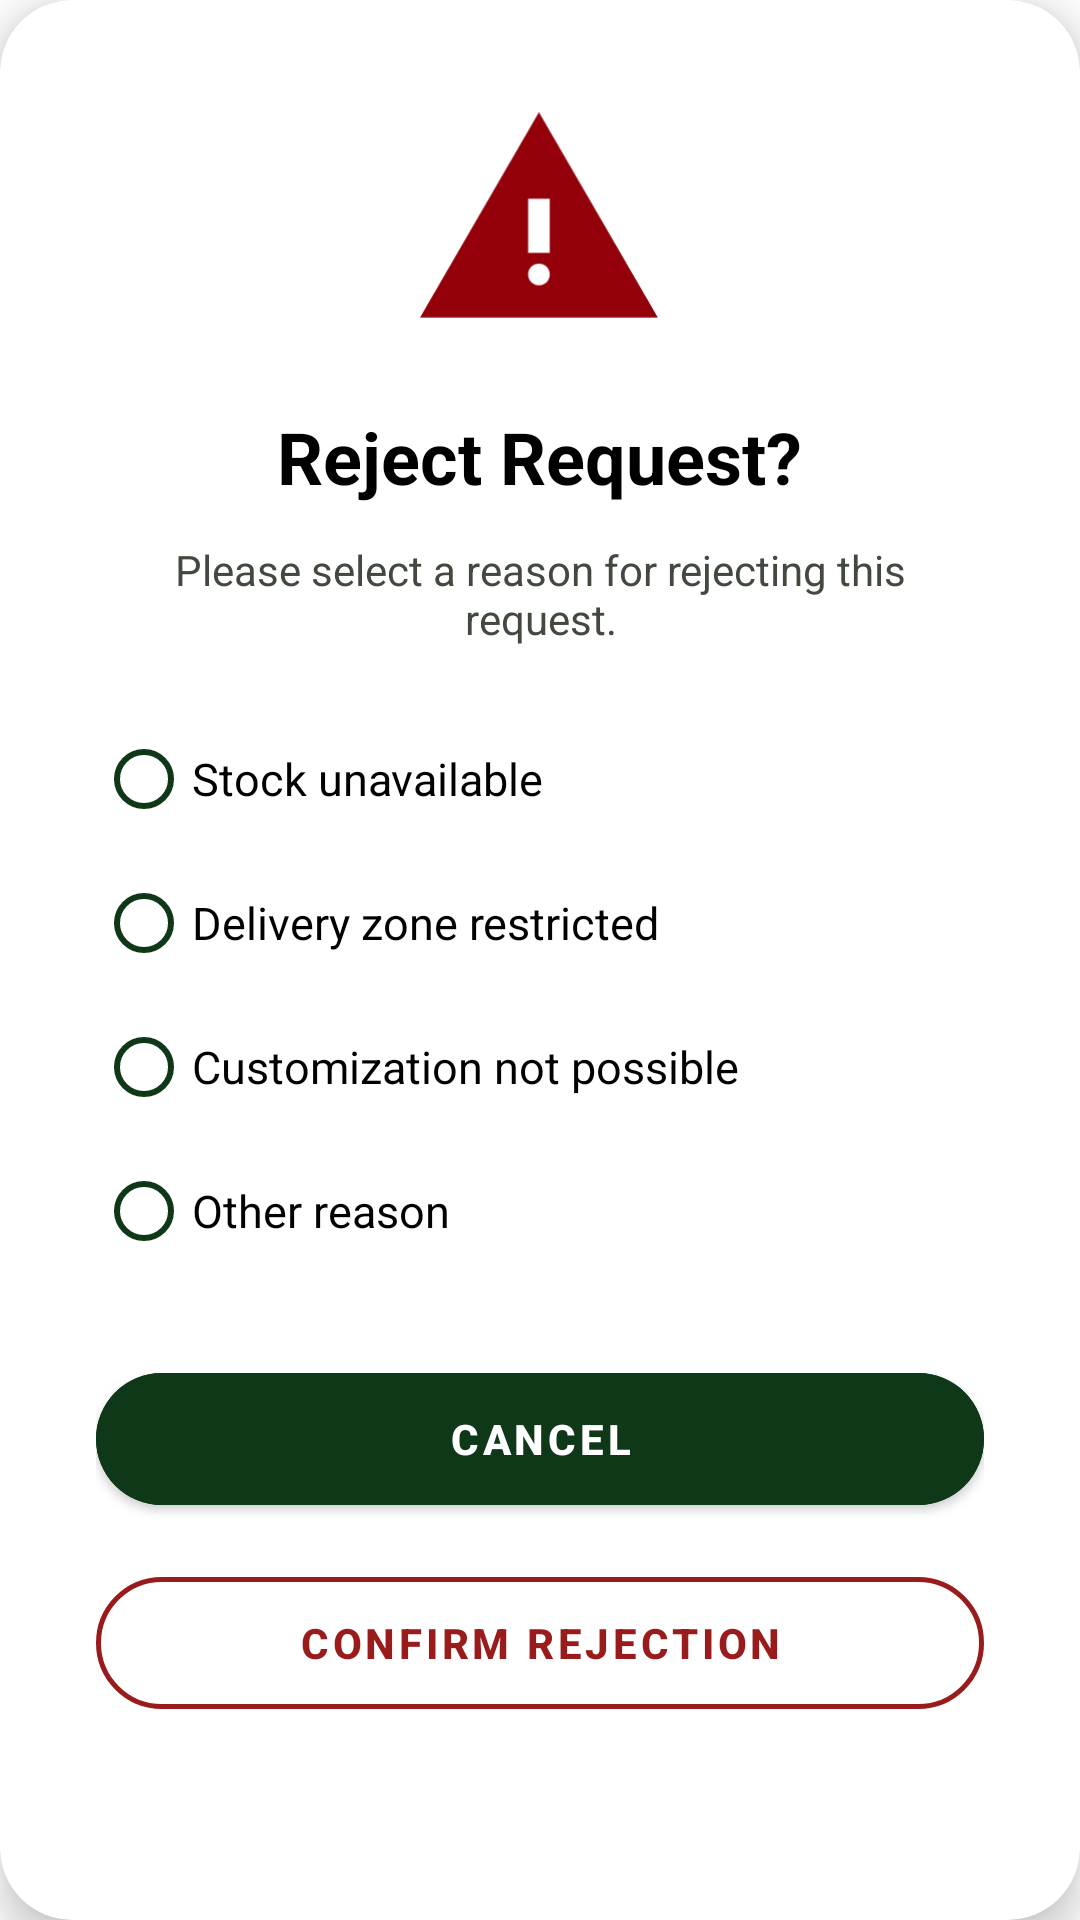

This screen was rendered from an Android layout file. Write that file and the resources it references.
<!-- AndroidManifest.xml: application theme Theme.CraftLanka -->
<!-- res/layout/layout_reject_request_modal.xml -->
<?xml version="1.0" encoding="utf-8"?>
<com.google.android.material.card.MaterialCardView xmlns:android="http://schemas.android.com/apk/res/android"
    xmlns:app="http://schemas.android.com/apk/res-auto"
    android:layout_width="match_parent"
    android:layout_height="wrap_content"
    android:layout_margin="24dp"
    app:cardBackgroundColor="@color/white"
    app:cardCornerRadius="24dp"
    app:cardElevation="8dp">

    <LinearLayout
        android:layout_width="match_parent"
        android:layout_height="wrap_content"
        android:gravity="center_horizontal"
        android:orientation="vertical"
        android:padding="32dp">

        
        <ImageView
            android:id="@+id/iv_rejection_icon"
            android:layout_width="80dp"
            android:layout_height="80dp"
            android:src="@drawable/ic_warning_modal" />

        
        <TextView
            android:layout_width="wrap_content"
            android:layout_height="wrap_content"
            android:layout_marginTop="24dp"
            android:text="Reject Request?"
            android:textColor="@color/black"
            android:textSize="24sp"
            android:textStyle="bold" />

        
        <TextView
            android:layout_width="wrap_content"
            android:layout_height="wrap_content"
            android:layout_marginTop="12dp"
            android:gravity="center"
            android:text="Please select a reason for rejecting this request."
            android:textColor="@color/text_grey"
            android:textSize="14sp" />

        
        <RadioGroup
            android:id="@+id/rg_rejection_reasons"
            android:layout_width="match_parent"
            android:layout_height="wrap_content"
            android:layout_marginTop="20dp"
            android:orientation="vertical">

            <com.google.android.material.radiobutton.MaterialRadioButton
                android:id="@+id/rb_stock_unavailable"
                android:layout_width="match_parent"
                android:layout_height="wrap_content"
                android:paddingVertical="12dp"
                android:text="Stock unavailable"
                android:textColor="@color/black"
                android:textSize="15sp"
                app:buttonTint="@color/brand_green_dark" />

            <com.google.android.material.radiobutton.MaterialRadioButton
                android:id="@+id/rb_delivery_restricted"
                android:layout_width="match_parent"
                android:layout_height="wrap_content"
                android:paddingVertical="12dp"
                android:text="Delivery zone restricted"
                android:textColor="@color/black"
                android:textSize="15sp"
                app:buttonTint="@color/brand_green_dark" />

            <com.google.android.material.radiobutton.MaterialRadioButton
                android:id="@+id/rb_customization_impossible"
                android:layout_width="match_parent"
                android:layout_height="wrap_content"
                android:paddingVertical="12dp"
                android:text="Customization not possible"
                android:textColor="@color/black"
                android:textSize="15sp"
                app:buttonTint="@color/brand_green_dark" />

            <com.google.android.material.radiobutton.MaterialRadioButton
                android:id="@+id/rb_other_reason"
                android:layout_width="match_parent"
                android:layout_height="wrap_content"
                android:paddingVertical="12dp"
                android:text="Other reason"
                android:textColor="@color/black"
                android:textSize="15sp"
                app:buttonTint="@color/brand_green_dark" />
        </RadioGroup>

        
        <com.google.android.material.button.MaterialButton
            android:id="@+id/btn_cancel_rejection"
            android:layout_width="match_parent"
            android:layout_height="56dp"
            android:layout_marginTop="24dp"
            android:backgroundTint="@color/brand_green_dark"
            android:text="CANCEL"
            android:textColor="@color/white"
            android:textStyle="bold"
            app:cornerRadius="28dp" />

        <com.google.android.material.button.MaterialButton
            android:id="@+id/btn_confirm_rejection"
            style="@style/Widget.MaterialComponents.Button.OutlinedButton"
            android:layout_width="match_parent"
            android:layout_height="56dp"
            android:layout_marginTop="12dp"
            android:text="CONFIRM REJECTION"
            android:textColor="#991B1B"
            android:textStyle="bold"
            app:cornerRadius="28dp"
            app:strokeColor="#991B1B"
            app:strokeWidth="1.5dp" />

    </LinearLayout>
</com.google.android.material.card.MaterialCardView>
<!-- resources referenced by this layout -->
<resources>
  <color name="black">#FF000000</color>
  <color name="brand_green_dark">#0E3818</color>
  <color name="text_grey">#42493E</color>
  <color name="white">#FFFFFFFF</color>
  <!-- drawable ic_warning_modal (drawable) -->
  <vector xmlns:android="http://schemas.android.com/apk/res/android"
      android:width="37dp"
      android:height="32dp"
      android:viewportWidth="37"
      android:viewportHeight="32">
    <path
        android:pathData="M0,31.667L18.333,0L36.667,31.667H0ZM18.333,26.667C18.806,26.667 19.201,26.507 19.521,26.188C19.84,25.868 20,25.472 20,25C20,24.528 19.84,24.132 19.521,23.813C19.201,23.493 18.806,23.333 18.333,23.333C17.861,23.333 17.465,23.493 17.146,23.813C16.826,24.132 16.667,24.528 16.667,25C16.667,25.472 16.826,25.868 17.146,26.188C17.465,26.507 17.861,26.667 18.333,26.667ZM16.667,21.667H20V13.333H16.667V21.667Z"
        android:fillColor="#93000A"/>
  </vector>
  <style name="Theme.CraftLanka" parent="Theme.MaterialComponents.DayNight.NoActionBar">
          
          <item name="colorPrimary">@color/brand_green</item>
          <item name="colorPrimaryVariant">@color/brand_green_dark</item>
          <item name="colorOnPrimary">@color/white</item>
          
          <item name="colorSecondary">@color/nav_active_bg</item>
          <item name="colorSecondaryVariant">@color/nav_active_content</item>
          <item name="colorOnSecondary">@color/white</item>
          
          <item name="android:statusBarColor">?attr/colorPrimaryVariant</item>
  
          
          <item name="bottomNavigationStyle">@style/Widget.App.BottomNavigationView</item>
      </style>
  <color name="brand_green">#154212</color>
  <color name="nav_active_bg">#FFA26A</color>
  <color name="nav_active_content">#783603</color>
  <style name="Widget.App.BottomNavigationView" parent="Widget.MaterialComponents.BottomNavigationView">
          <item name="enableEdgeToEdge">true</item>
      </style>
</resources>
